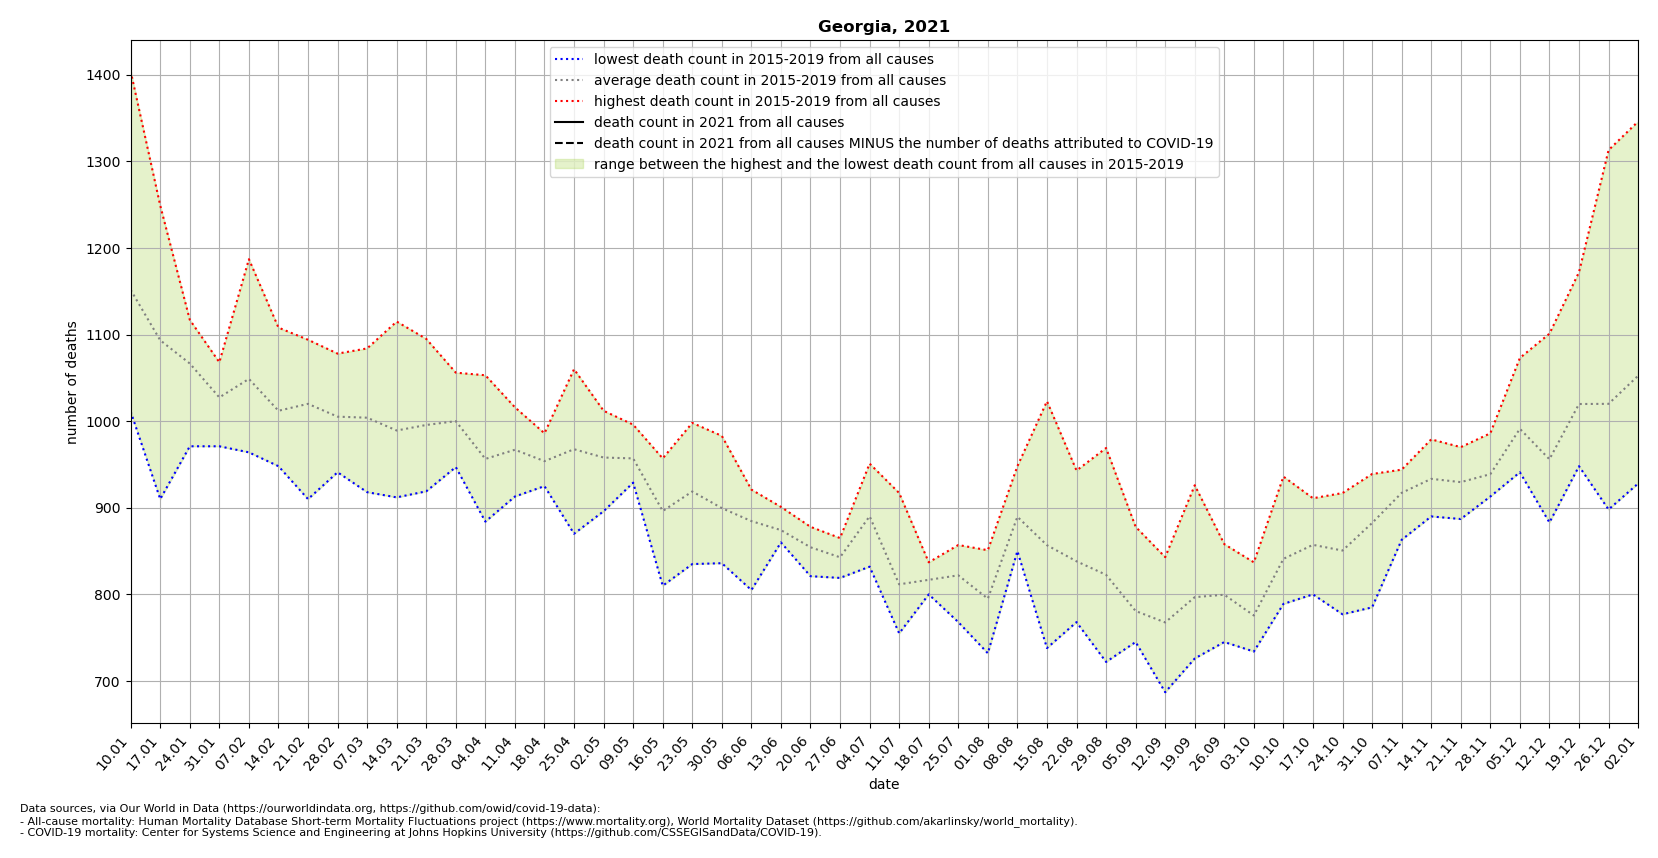

Source data for this figure (header and first rows):
location, date, time, time_unit, deaths_2010_all_ages, deaths_2011_all_ages, deaths_2012_all_ages, deaths_2013_all_ages, deaths_2014_all_ages, deaths_2015_all_ages, deaths_2016_all_ages, deaths_2017_all_ages, deaths_2018_all_ages, deaths_2019_all_ages, deaths_2020_all_ages, deaths_2021_all_ages, new_deaths, deaths_min, deaths_max, deaths_mean, deaths_noncovid
Georgia, 2021-01-10, 1, weekly, , , , , , 1011, 1079, 1404, 1036, 1228, 1049, , 170.0, 1011, 1404, 1152, 
Georgia, 2021-01-17, 2, weekly, , , , , , 1036, 1119, 1249, 910.0, 1153, 981.0, , 160.0, 910.0, 1249, 1093, 
Georgia, 2021-01-24, 3, weekly, , , , , , 1038, 1094, 1113, 971.0, 1117, 1060, , 122.0, 971.0, 1117, 1067, 
Georgia, 2021-01-31, 4, weekly, , , , , , 1026, 1050, 1068, 971.0, 1022, 1026, , 123.0, 971.0, 1068, 1027, 
Georgia, 2021-02-07, 5, weekly, , , , , , 991.0, 1187, 1038, 964.0, 1064, 1032, , 105.0, 964.0, 1187, 1049, 
Georgia, 2021-02-14, 6, weekly, , , , , , 994.0, 1108, 1047, 948.0, 963.0, 1002, , 69.0, 948.0, 1108, 1012, 
Georgia, 2021-02-21, 7, weekly, , , , , , 1048, 1094, 1055, 993.0, 910.0, 999.0, , 83.0, 910.0, 1094, 1020, 
Georgia, 2021-02-28, 8, weekly, , , , , , 1078, 1003, 1021, 941.0, 983.0, 982.0, , 75.0, 941.0, 1078, 1005, 
Georgia, 2021-03-07, 9, weekly, , , , , , 1084, 1028, 1009, 918.0, 981.0, 993.0, , 66.0, 918.0, 1084, 1004, 
Georgia, 2021-03-14, 10, weekly, , , , , , 1115, 956.0, 1009, 912.0, 954.0, 959.0, , 58.0, 912.0, 1115, 989.2, 
Georgia, 2021-03-21, 11, weekly, , , , , , 1095, 958.0, 998.0, 1008, 919.0, 898.0, , , 919.0, 1095, 995.6, 
Georgia, 2021-03-28, 12, weekly, , , , , , 1034, 1056, 954.0, 1009, 947.0, 898.0, , , 947.0, 1056, 1000, 
Georgia, 2021-04-04, 13, weekly, , , , , , 1053, 993.0, 921.0, 884.0, 931.0, 814.0, , , 884.0, 1053, 956.4, 
Georgia, 2021-04-11, 14, weekly, , , , , , 1000, 967.0, 1016, 913.0, 939.0, 817.0, , , 913.0, 1016, 967.0, 
Georgia, 2021-04-18, 15, weekly, , , , , , 986.0, 932.0, 925.0, 966.0, 960.0, 786.0, , , 925.0, 986.0, 953.8, 
Georgia, 2021-04-25, 16, weekly, , , , , , 1060, 975.0, 995.0, 870.0, 938.0, 875.0, , , 870.0, 1060, 967.6, 
Georgia, 2021-05-02, 17, weekly, , , , , , 1012, 896.0, 931.0, 959.0, 992.0, 845.0, , , 896.0, 1012, 958.0, 
Georgia, 2021-05-09, 18, weekly, , , , , , 996.0, 938.0, 962.0, 929.0, 960.0, 871.0, , , 929.0, 996.0, 957.0, 
Georgia, 2021-05-16, 19, weekly, , , , , , 912.0, 957.0, 810.0, 872.0, 930.0, 862.0, , , 810.0, 957.0, 896.2, 
Georgia, 2021-05-23, 20, weekly, , , , , , 998.0, 941.0, 835.0, 926.0, 894.0, 884.0, , , 835.0, 998.0, 918.8, 
Georgia, 2021-05-30, 21, weekly, , , , , , 983.0, 951.0, 854.0, 836.0, 874.0, 864.0, , , 836.0, 983.0, 899.6, 
Georgia, 2021-06-06, 22, weekly, , , , , , 921.0, 909.0, 879.0, 805.0, 909.0, 796.0, , , 805.0, 921.0, 884.6, 
Georgia, 2021-06-13, 23, weekly, , , , , , 867.0, 860.0, 883.0, 860.0, 901.0, 809.0, , , 860.0, 901.0, 874.2, 
Georgia, 2021-06-20, 24, weekly, , , , , , 864.0, 878.0, 821.0, 856.0, 853.0, 826.0, , , 821.0, 878.0, 854.4, 
Georgia, 2021-06-27, 25, weekly, , , , , , 865.0, 846.0, 819.0, 837.0, 847.0, 797.0, , , 819.0, 865.0, 842.8, 
Georgia, 2021-07-04, 26, weekly, , , , , , 894.0, 873.0, 901.0, 951.0, 832.0, , , , 832.0, 951.0, 890.2, 
Georgia, 2021-07-11, 27, weekly, , , , , , 793.0, 755.0, 828.0, 917.0, 765.0, , , , 755.0, 917.0, 811.6, 
Georgia, 2021-07-18, 28, weekly, , , , , , 837.0, 829.0, 800.0, 811.0, 807.0, , , , 800.0, 837.0, 816.8, 
Georgia, 2021-07-25, 29, weekly, , , , , , 837.0, 857.0, 831.0, 817.0, 768.0, , , , 768.0, 857.0, 822.0, 
Georgia, 2021-08-01, 30, weekly, , , , , , 851.0, 732.0, 788.0, 841.0, 763.0, , , , 732.0, 851.0, 795.0, 
Georgia, 2021-08-08, 31, weekly, , , , , , 948.0, 918.0, 850.0, 859.0, 873.0, , , , 850.0, 948.0, 889.6, 
Georgia, 2021-08-15, 32, weekly, , , , , , 918.0, 1023, 852.0, 753.0, 738.0, , , , 738.0, 1023, 856.8, 
Georgia, 2021-08-22, 33, weekly, , , , , , 943.0, 906.0, 785.0, 768.0, 789.0, , , , 768.0, 943.0, 838.2, 
Georgia, 2021-08-29, 34, weekly, , , , , , 805.0, 969.0, 722.0, 814.0, 803.0, , , , 722.0, 969.0, 822.6, 
Georgia, 2021-09-05, 35, weekly, , , , , , 755.0, 878.0, 753.0, 773.0, 745.0, , , , 745.0, 878.0, 780.8, 
Georgia, 2021-09-12, 36, weekly, , , , , , 785.0, 843.0, 754.0, 769.0, 687.0, , , , 687.0, 843.0, 767.6, 
Georgia, 2021-09-19, 37, weekly, , , , , , 851.0, 926.0, 726.0, 747.0, 734.0, , , , 726.0, 926.0, 796.8, 
Georgia, 2021-09-26, 38, weekly, , , , , , 822.0, 858.0, 795.0, 745.0, 778.0, , , , 745.0, 858.0, 799.6, 
Georgia, 2021-10-03, 39, weekly, , , , , , 762.0, 837.0, 734.0, 747.0, 798.0, , , , 734.0, 837.0, 775.6, 
Georgia, 2021-10-10, 40, weekly, , , , , , 789.0, 936.0, 820.0, 829.0, 831.0, , , , 789.0, 936.0, 841.0, 
Georgia, 2021-10-17, 41, weekly, , , , , , 800.0, 911.0, 884.0, 878.0, 813.0, , , , 800.0, 911.0, 857.2, 
Georgia, 2021-10-24, 42, weekly, , , , , , 850.0, 889.0, 917.0, 777.0, 820.0, , , , 777.0, 917.0, 850.6, 
Georgia, 2021-10-31, 43, weekly, , , , , , 939.0, 930.0, 927.0, 831.0, 785.0, , , , 785.0, 939.0, 882.4, 
Georgia, 2021-11-07, 44, weekly, , , , , , 934.0, 944.0, 921.0, 924.0, 863.0, , , , 863.0, 944.0, 917.2, 
Georgia, 2021-11-14, 45, weekly, , , , , , 903.0, 979.0, 890.0, 968.0, 927.0, , , , 890.0, 979.0, 933.4, 
Georgia, 2021-11-21, 46, weekly, , , , , , 930.0, 966.0, 887.0, 970.0, 895.0, , , , 887.0, 970.0, 929.6, 
Georgia, 2021-11-28, 47, weekly, , , , , , 986.0, 913.0, 914.0, 952.0, 929.0, , , , 913.0, 986.0, 938.8, 
Georgia, 2021-12-05, 48, weekly, , , , , , 1028, 1073, 950.0, 964.0, 941.0, , , , 941.0, 1073, 991.2, 
Georgia, 2021-12-12, 49, weekly, , , , , , 979.0, 1101, 883.0, 905.0, 912.0, , , , 883.0, 1101, 956.0, 
Georgia, 2021-12-19, 50, weekly, , , , , , 1026, 1172, 981.0, 972.0, 948.0, , , , 948.0, 1172, 1020, 
Georgia, 2021-12-26, 51, weekly, , , , , , 959.0, 1313, 968.0, 962.0, 898.0, , , , 898.0, 1313, 1020, 
Georgia, 2022-01-02, 52, weekly, , , , , , 1017, 1346, 928.0, 1025, 946.0, , , , 928.0, 1346, 1052, 
